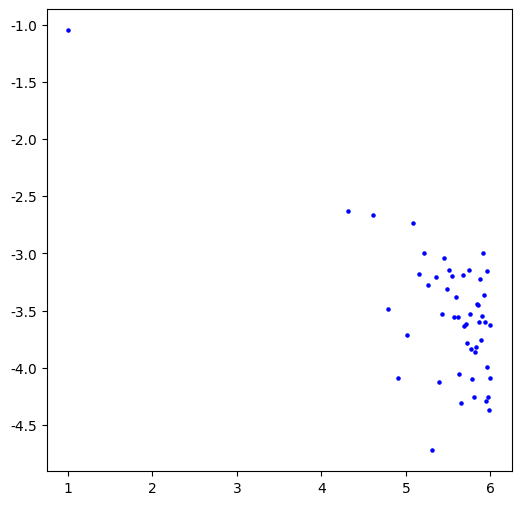

The matplotlib source for this figure:
import numpy as np
import matplotlib.pyplot as plt
import random

plt.rc('font', family='Times New Roman')


# 定义被积分函数
def fun(x):
    return 2 / (1 + x)


n = np.linspace(10, 1000000, 50)

Value = []
Error = []
for N in n:
    N = int(N)
    X = []
    Y = []
    O = []
    # 生成自变量矩阵
    for j in range(N):
        X.append(random.random())
        O.append(0)
    # 生成因变量矩阵
    # 生成自变量矩阵
    for j in range(N):
        Y.append(fun(X[j]))

    # 计算平均值
    Mean = np.average(Y)
    v = Mean
    Value.append(v)
    Error.append(np.abs(v - 2 * np.log(2)))
    print('N:', N, "value:", v, "error:", np.abs(v - 2 * np.log(2)))

log_n = np.log10(n)
error = np.log10(Error)
plt.figure(figsize=(6, 6))
plt.scatter(log_n, error, s=5, c='b')
plt.show()

# plt.figure(figsize=(6, 6))
# X_l = np.arange(0, 1, 0.01)
# Y_E = 1 / (np.sqrt(X_l) + X_l)
# Y_l = 2 / (1 + X_l)
# plt.plot(X_l, Y_l, 'g', linestyle='-', linewidth=2, label='Function')
# for i in range(N):
#     # plt.axvline(x=X[i], ls='--', c='black')
#     if i == 0:
#         plt.plot(X, Y, '+', color='red', label='Points')
#     else:
#         plt.plot(X, Y, '+', color='red')
# plt.plot(X, O, '+-', color='black')
# # plt.figure(figsize=(6,6))
# # plt.scatter(Dart,Error)
# plt.xlabel("x")
# plt.ylabel("y")
# plt.xlim(0, 1)
# plt.ylim(0, 2)
# plt.title('Sample mean method of single experiment (N=200)')
# plt.legend(loc='upper right')
#
# plt.figure(figsize=(6, 6))
# plt.title('Function with Variable Substitution')
# plt.xlabel("x")
# plt.ylabel("y")
# plt.plot(X_l, Y_l, '-', color='blue', label='2/(x+x^2)')
# plt.fill_between(X_l, Y_l, 0, facecolor="lightgray")
# plt.legend(loc='upper right')
plt.show()
